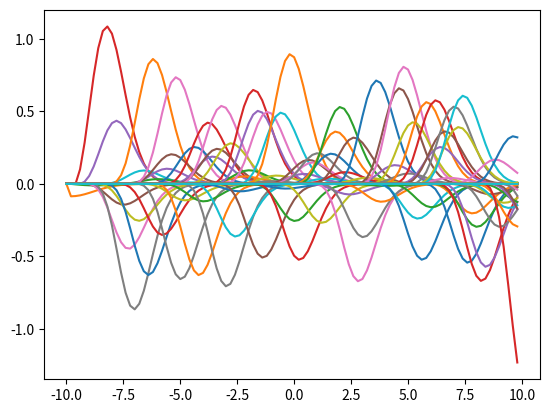

This chart was generated by the following Python code:
'''
[redacted]


# Python
# array call: https://stackoverflow.com/questions/3582601/how-to-call-an-element-in-a-numpy-array
# Matlab to Python: https://docs.scipy.org/doc/numpy-1.15.0/user/numpy-for-matlab-users.html
# Matlab to Python: http://mathesaurus.sourceforge.net/matlab-numpy.html
# numpy.arange: https://docs.scipy.org/doc/numpy-1.15.0/reference/generated/numpy.arange.html
# Matalb
# RBF Kernel: https://kr.mathworks.com/matlabcentral/fileexchange/63033-svm-using-various-kernels
# Function: https://kr.mathworks.com/help/matlab/ref/function.html
# ETC
# CS231n Korean: http://aikorea.org/cs231n/python-numpy-tutorial/
'''

import numpy as np
import scipy as sp
import math as m
import matplotlib.pyplot as plt

def func_1(k):
    k = k + 1e-6*np.identity(n)
    ck = np.linalg.cholesky(k)
    f = ck*np.random.standard_normal(n,)
    return f

def func_2(x, i, j, constant, gamma):
    k[i, j] = constant * m.exp(((-1) * (abs(x[i] - x[j])) ** 2) / gamma)
    return k[i, j]

x = np.arange(-10, 10, 0.2)
n = np.size(x)
k = np.zeros((n, n))
constant = 1
constnat = constant**2
sigma = 1
gamma = 2*(sigma**2)

'''
for i in range(1, n+1):
    for j in range(1, n+1):
        for sigma in range(1, 6):
            for constant in range(1, 6):
                k[i,j] = constant*m.exp(((-1)*(x[i]-x[j])^2)/gamma)
'''
for i in range(1, n):
    for j in range(1, n):
        # k[i, j] = constant * m.exp(((-1) * (abs(x[i] - x[j])) ** 2) / gamma)
        k[i, j] = func_2(x, i, j, constant, gamma)

f = func_1(k)

plt.plot(x, f)
plt.show()
